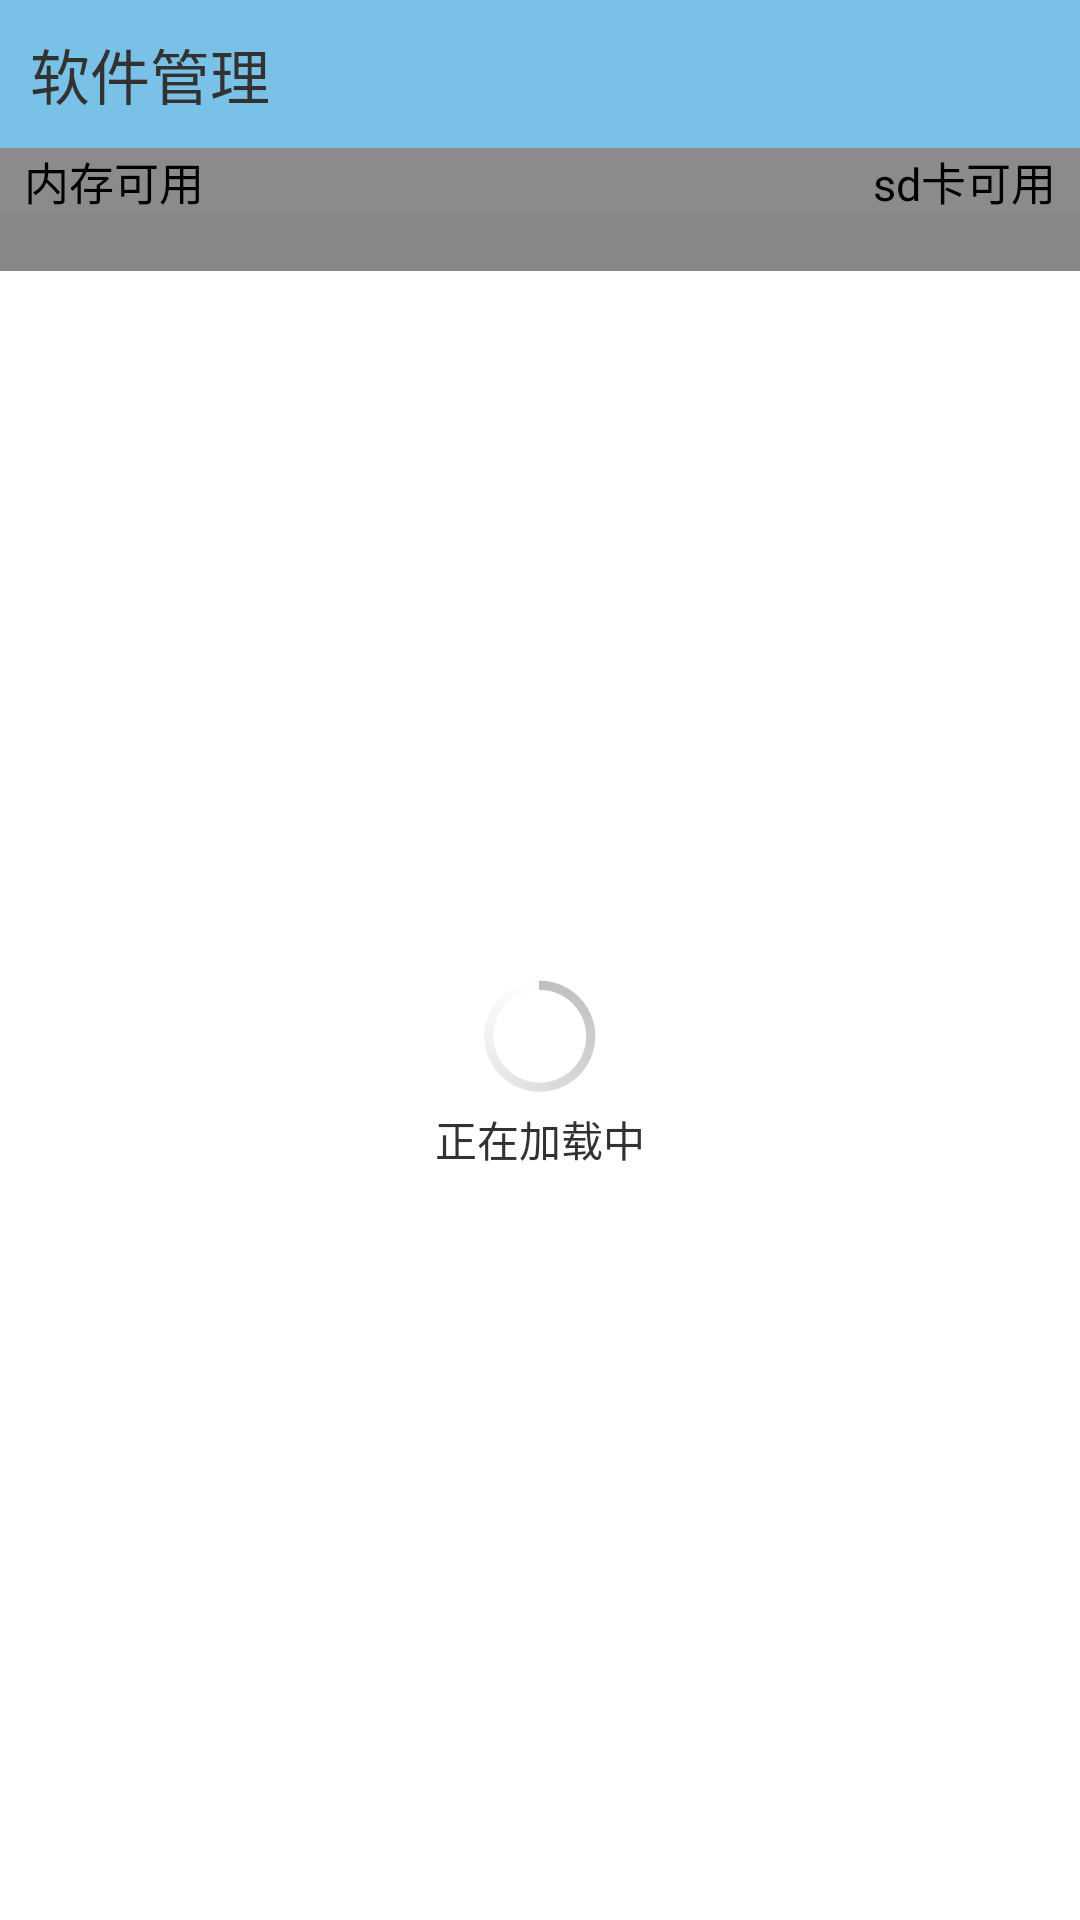

Android layout source for this screen:
<!-- AndroidManifest.xml: application theme AppTheme -->
<!-- res/layout/activity_appmanager.xml -->
<?xml version="1.0" encoding="utf-8"?>
<LinearLayout xmlns:android="http://schemas.android.com/apk/res/android"
    android:layout_width="match_parent"
    android:layout_height="match_parent"
    android:orientation="vertical" >

    <TextView
        style="@style/title"
        android:text="软件管理" />

    <RelativeLayout
        android:layout_width="fill_parent"
        android:layout_height="wrap_content"
        android:background="#8C8A8C" >

        <TextView
            android:id="@+id/app_ram"
            android:layout_width="wrap_content"
            android:layout_height="wrap_content"
            android:paddingLeft="8dp"
            android:text="内存可用"
            android:textColor="#000000"
            android:textSize="15sp" />

        <TextView
            android:id="@+id/app_sd"
            android:layout_width="wrap_content"
            android:layout_height="wrap_content"
            android:layout_alignParentRight="true"
            android:paddingRight="8dp"
            android:text="sd卡可用"
            android:textColor="#000000"
            android:textSize="15sp" />
    </RelativeLayout>

    <FrameLayout
        android:layout_width="fill_parent"
        android:layout_height="fill_parent" >

        <LinearLayout
            android:id="@+id/app_ll"
            android:layout_width="fill_parent"
            android:layout_height="fill_parent"
            android:gravity="center"
            android:orientation="vertical" >

            <ProgressBar
                android:layout_width="wrap_content"
                android:layout_height="wrap_content" />

            <TextView
                android:layout_width="wrap_content"
                android:layout_height="wrap_content"
                android:text="正在加载中" />
        </LinearLayout>

        <ListView
            android:id="@+id/app_lv"
            android:layout_width="fill_parent"
            android:layout_height="wrap_content" >
        </ListView>

 <TextView
		    android:id="@+id/app_tv"
		    android:textColor="#ffffff"
		    android:background="#FF888888"
		    android:layout_width="fill_parent"
		    android:layout_height="wrap_content"/>
    </FrameLayout>

</LinearLayout>
<!-- resources referenced by this layout -->
<resources>
  <style name="title">
          <item name="android:layout_width">fill_parent</item>
          <item name="android:layout_height">wrap_content</item>
          <item name="android:background">#7AC1E7</item>
          <item name="android:padding">10dp</item>
          <item name="android:textSize">20sp</item>
      </style>
  <style name="AppTheme" parent="AppBaseTheme">
          
          <item name="android:windowNoTitle">true</item>
      </style>
  <style name="AppBaseTheme" parent="android:Theme.Light">
          
      </style>
</resources>
